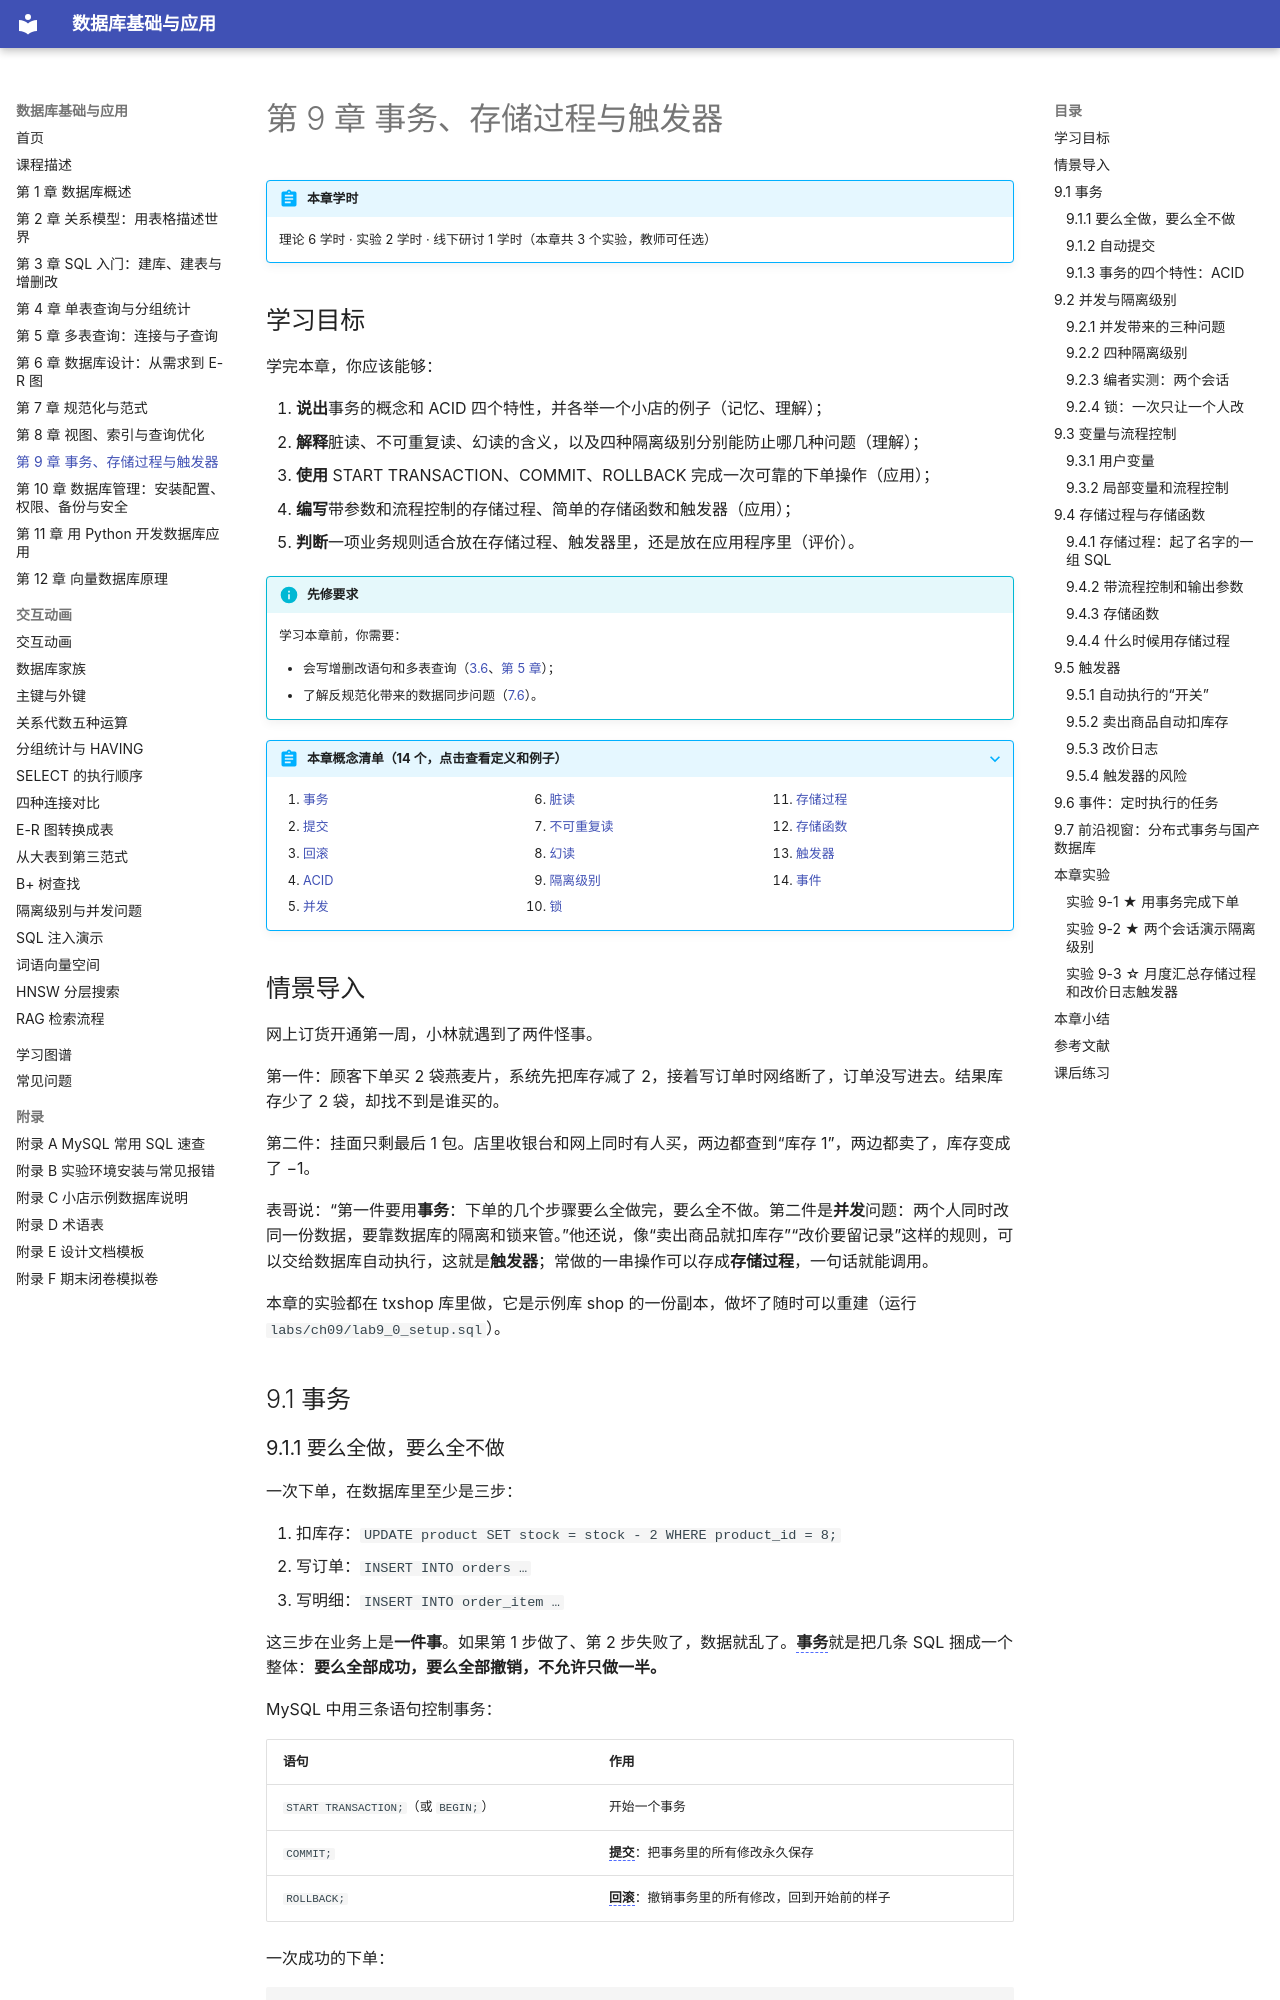

repository: MingziFu9/database-textbook · page: chapters/09-transaction/index.html · generator: mkdocs

---
title: 第 9 章 事务、存储过程与触发器
description: 事务的提交与回滚、ACID 四个特性；并发带来的脏读、不可重复读、幻读，四种隔离级别和 MySQL 的默认值，锁等待；用户变量与流程控制；存储过程、存储函数、触发器和事件的创建与使用，以及各自适用和不适用的场合
---

# 第 9 章 事务、存储过程与触发器

!!! abstract "本章学时"
    理论 6 学时 · 实验 2 学时 · 线下研讨 1 学时（本章共 3 个实验，教师可任选）

## 学习目标

学完本章，你应该能够：

1. **说出**事务的概念和 ACID 四个特性，并各举一个小店的例子（记忆、理解）；
2. **解释**脏读、不可重复读、幻读的含义，以及四种隔离级别分别能防止哪几种问题（理解）；
3. **使用** START TRANSACTION、COMMIT、ROLLBACK 完成一次可靠的下单操作（应用）；
4. **编写**带参数和流程控制的存储过程、简单的存储函数和触发器（应用）；
5. **判断**一项业务规则适合放在存储过程、触发器里，还是放在应用程序里（评价）。

!!! info "先修要求"
    学习本章前，你需要：

    - 会写增删改语句和多表查询（[3.6](../03-sql-ddl-dml/index.md#36)、[第 5 章](../05-multi-table-query/index.md)）；
    - 了解反规范化带来的数据同步问题（[7.6](../07-normalization/index.md#76)）。

??? abstract "本章概念清单（14 个，点击查看定义和例子）"
    1. [事务](../../appendix/glossary.md#g-事务)
    2. [提交](../../appendix/glossary.md#g-提交)
    3. [回滚](../../appendix/glossary.md#g-回滚)
    4. [ACID](../../appendix/glossary.md#g-ACID)
    5. [并发](../../appendix/glossary.md#g-并发)
    6. [脏读](../../appendix/glossary.md#g-脏读)
    7. [不可重复读](../../appendix/glossary.md#g-不可重复读)
    8. [幻读](../../appendix/glossary.md#g-幻读)
    9. [隔离级别](../../appendix/glossary.md#g-隔离级别)
    10. [锁](../../appendix/glossary.md#g-锁)
    11. [存储过程](../../appendix/glossary.md#g-存储过程)
    12. [存储函数](../../appendix/glossary.md#g-存储函数)
    13. [触发器](../../appendix/glossary.md#g-触发器)
    14. [事件](../../appendix/glossary.md#g-事件)

## 情景导入

网上订货开通第一周，小林就遇到了两件怪事。

第一件：顾客下单买 2 袋燕麦片，系统先把库存减了 2，接着写订单时网络断了，订单没写进去。结果库存少了 2 袋，却找不到是谁买的。

第二件：挂面只剩最后 1 包。店里收银台和网上同时有人买，两边都查到“库存 1”，两边都卖了，库存变成了 −1。

表哥说：“第一件要用**事务**：下单的几个步骤要么全做完，要么全不做。第二件是**并发**问题：两个人同时改同一份数据，要靠数据库的隔离和锁来管。”他还说，像“卖出商品就扣库存”“改价要留记录”这样的规则，可以交给数据库自动执行，这就是**触发器**；常做的一串操作可以存成**存储过程**，一句话就能调用。

本章的实验都在 txshop 库里做，它是示例库 shop 的一份副本，做坏了随时可以重建（运行 `labs/ch09/lab9_0_setup.sql`）。

## 9.1 事务
